Run: headless pygame with SDL's dummy video driver; simulated clock (each Clock.tick advances the game by its frame time, no real sleeping); random seed 0; keys injected as events and as key.get_pressed() state; no mouse input.
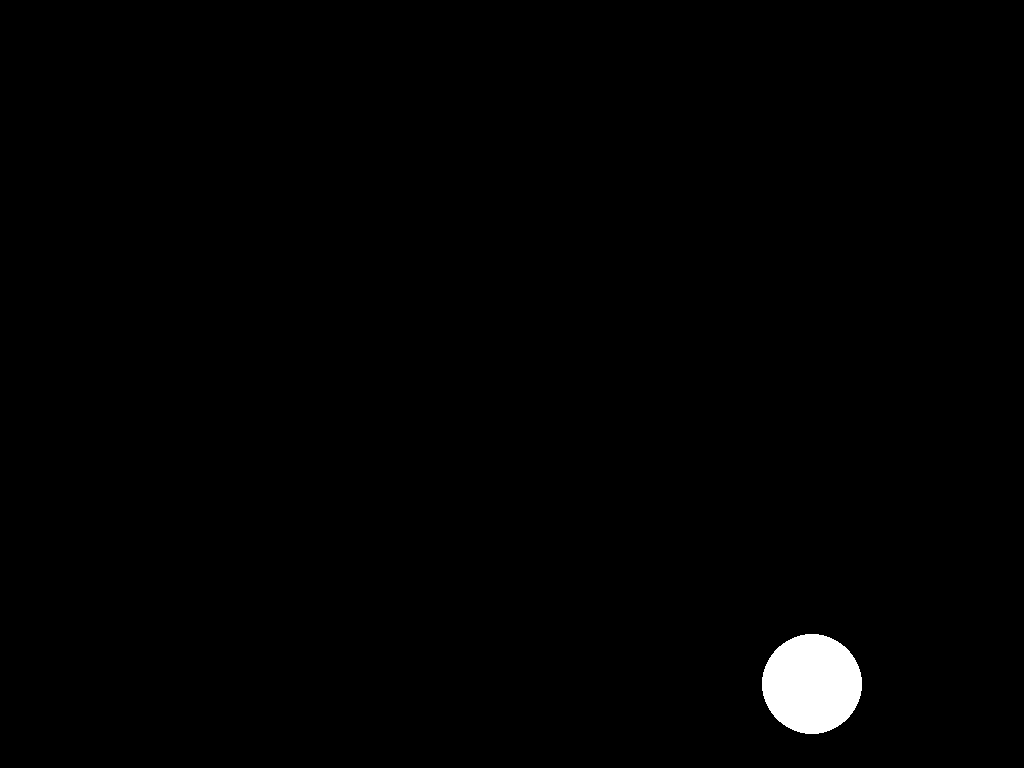
Frame 1 of 4 · flips 1–60 · no input
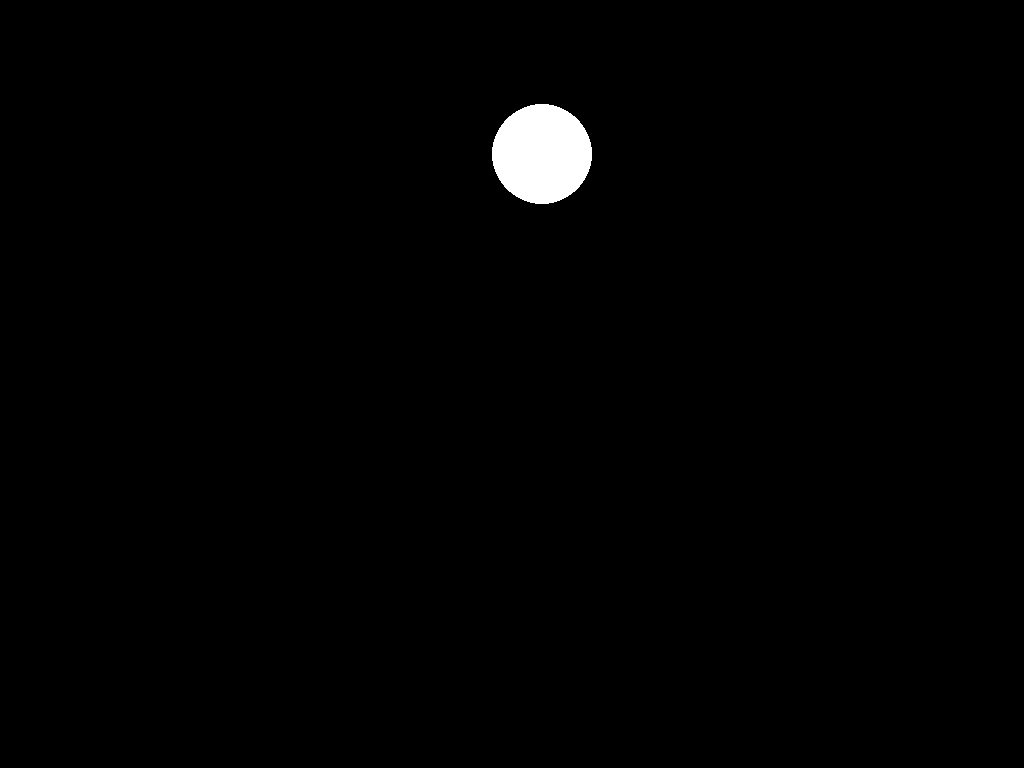
Frame 2 of 4 · flips 61–180 · tapped SPACE, RETURN · held RIGHT (→), D
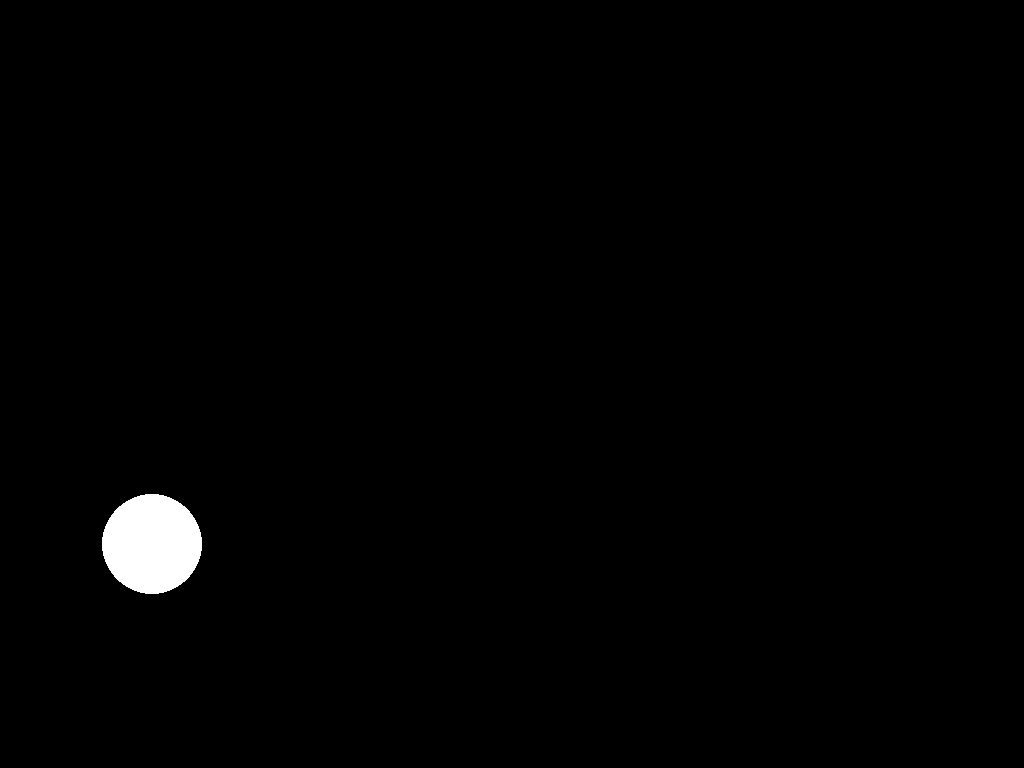
Frame 3 of 4 · flips 181–300 · held DOWN (↓), S
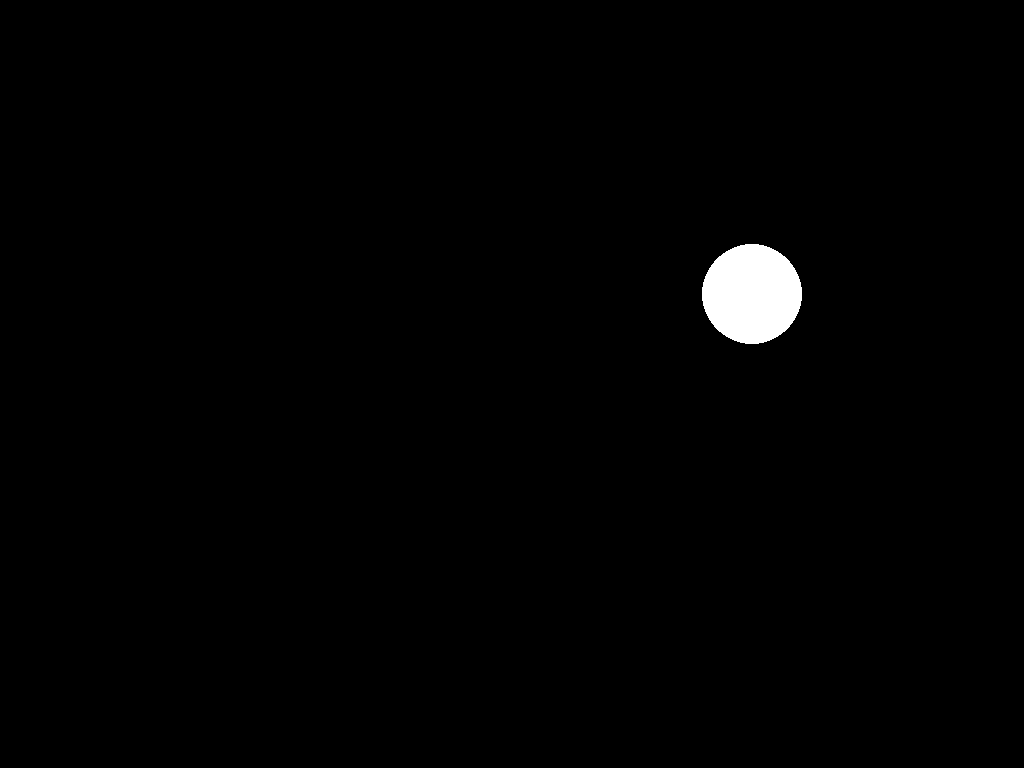
Frame 4 of 4 · flips 301–420 · held LEFT (←), A, UP (↑), W

The pygame program that drew these frames:

import pygame
import sys
import random

# Initialize Pygame
pygame.init()

# Set up some constants
WIDTH, HEIGHT = pygame.display.Info().current_w, pygame.display.Info().current_h
BALL_RADIUS = 50

# Set up the display
screen = pygame.display.set_mode((WIDTH, HEIGHT), pygame.FULLSCREEN)

# Set up the ball
ball_x, ball_y = WIDTH // 2, HEIGHT // 2
ball_speed_x = 5
ball_speed_y = 5

# Game loop
while True:
    for event in pygame.event.get():
        if event.type == pygame.QUIT:
            pygame.quit()
            sys.exit()
        elif event.type == pygame.FINGERDOWN:
            ball_speed_x = random.choice([-5, 5])
            ball_speed_y = random.choice([-5, 5])

    # Move the ball
    ball_x += ball_speed_x
    ball_y += ball_speed_y

    # Bounce the ball off the edges
    if ball_x - BALL_RADIUS < 0 or ball_x + BALL_RADIUS > WIDTH:
        ball_speed_x *= -1
    if ball_y - BALL_RADIUS < 0 or ball_y + BALL_RADIUS > HEIGHT:
        ball_speed_y *= -1

    # Draw everything
    screen.fill((0, 0, 0))
    pygame.draw.circle(screen, (255, 255, 255), (ball_x, ball_y), BALL_RADIUS)

    # Update the display
    pygame.display.flip()
    pygame.time.Clock().tick(60)
